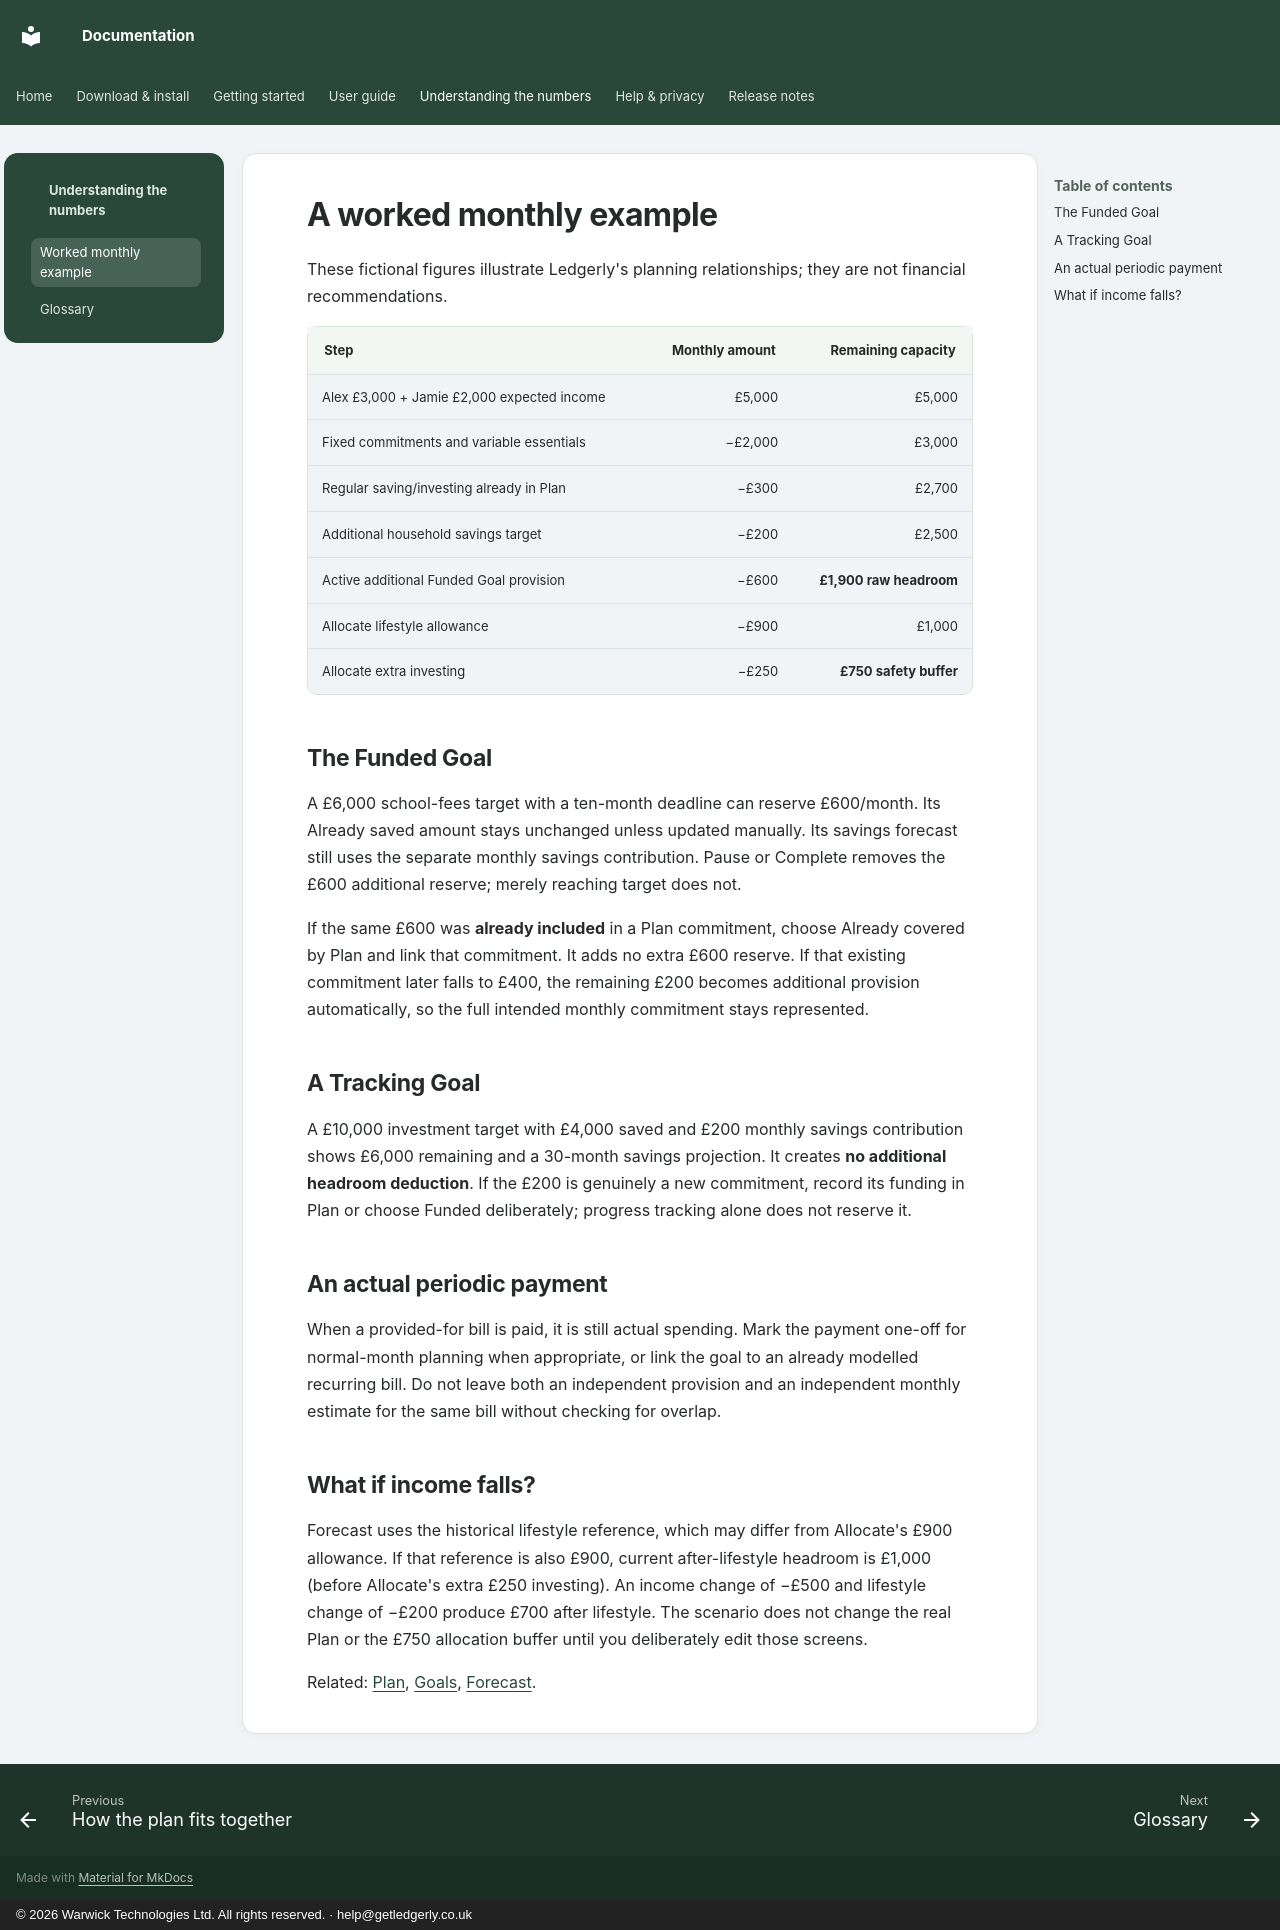

repository: wt-kiran/ledgerly-docs · page: planning/example/index.html · generator: mkdocs · copyright: © 2026 Warwick Technologies Ltd. All rights reserved. · help@getledgerly.co.uk

# A worked monthly example

These fictional figures illustrate Ledgerly's planning relationships; they are not financial recommendations.

| Step | Monthly amount | Remaining capacity |
|---|---:|---:|
| Alex £3,000 + Jamie £2,000 expected income | £5,000 | £5,000 |
| Fixed commitments and variable essentials | −£2,000 | £3,000 |
| Regular saving/investing already in Plan | −£300 | £2,700 |
| Additional household savings target | −£200 | £2,500 |
| Active additional Funded Goal provision | −£600 | **£1,900 raw headroom** |
| Allocate lifestyle allowance | −£900 | £1,000 |
| Allocate extra investing | −£250 | **£750 safety buffer** |

## The Funded Goal

A £6,000 school-fees target with a ten-month deadline can reserve £600/month. Its Already saved amount stays unchanged unless updated manually. Its savings forecast still uses the separate monthly savings contribution. Pause or Complete removes the £600 additional reserve; merely reaching target does not.

If the same £600 was **already included** in a Plan commitment, choose Already covered by Plan and link that commitment. It adds no extra £600 reserve. If that existing commitment later falls to £400, the remaining £200 becomes additional provision automatically, so the full intended monthly commitment stays represented.

## A Tracking Goal

A £10,000 investment target with £4,000 saved and £200 monthly savings contribution shows £6,000 remaining and a 30-month savings projection. It creates **no additional headroom deduction**. If the £200 is genuinely a new commitment, record its funding in Plan or choose Funded deliberately; progress tracking alone does not reserve it.

## An actual periodic payment

When a provided-for bill is paid, it is still actual spending. Mark the payment one-off for normal-month planning when appropriate, or link the goal to an already modelled recurring bill. Do not leave both an independent provision and an independent monthly estimate for the same bill without checking for overlap.

## What if income falls?

Forecast uses the historical lifestyle reference, which may differ from Allocate's £900 allowance. If that reference is also £900, current after-lifestyle headroom is £1,000 (before Allocate's extra £250 investing). An income change of −£500 and lifestyle change of −£200 produce £700 after lifestyle. The scenario does not change the real Plan or the £750 allocation buffer until you deliberately edit those screens.

Related: [Plan](../guide/plan.md), [Goals](../guide/goals.md), [Forecast](../guide/forecast.md).
